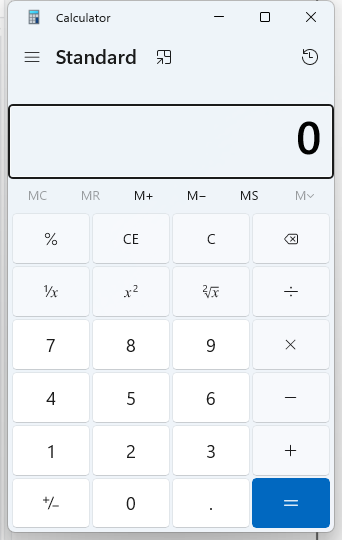
Task: Robotic Enterprise Framework
Workflow: CloseAllApplications

Step 1 [try]: Use Application: Calculator in window 'Calculator' (applicationframehost.exe)
